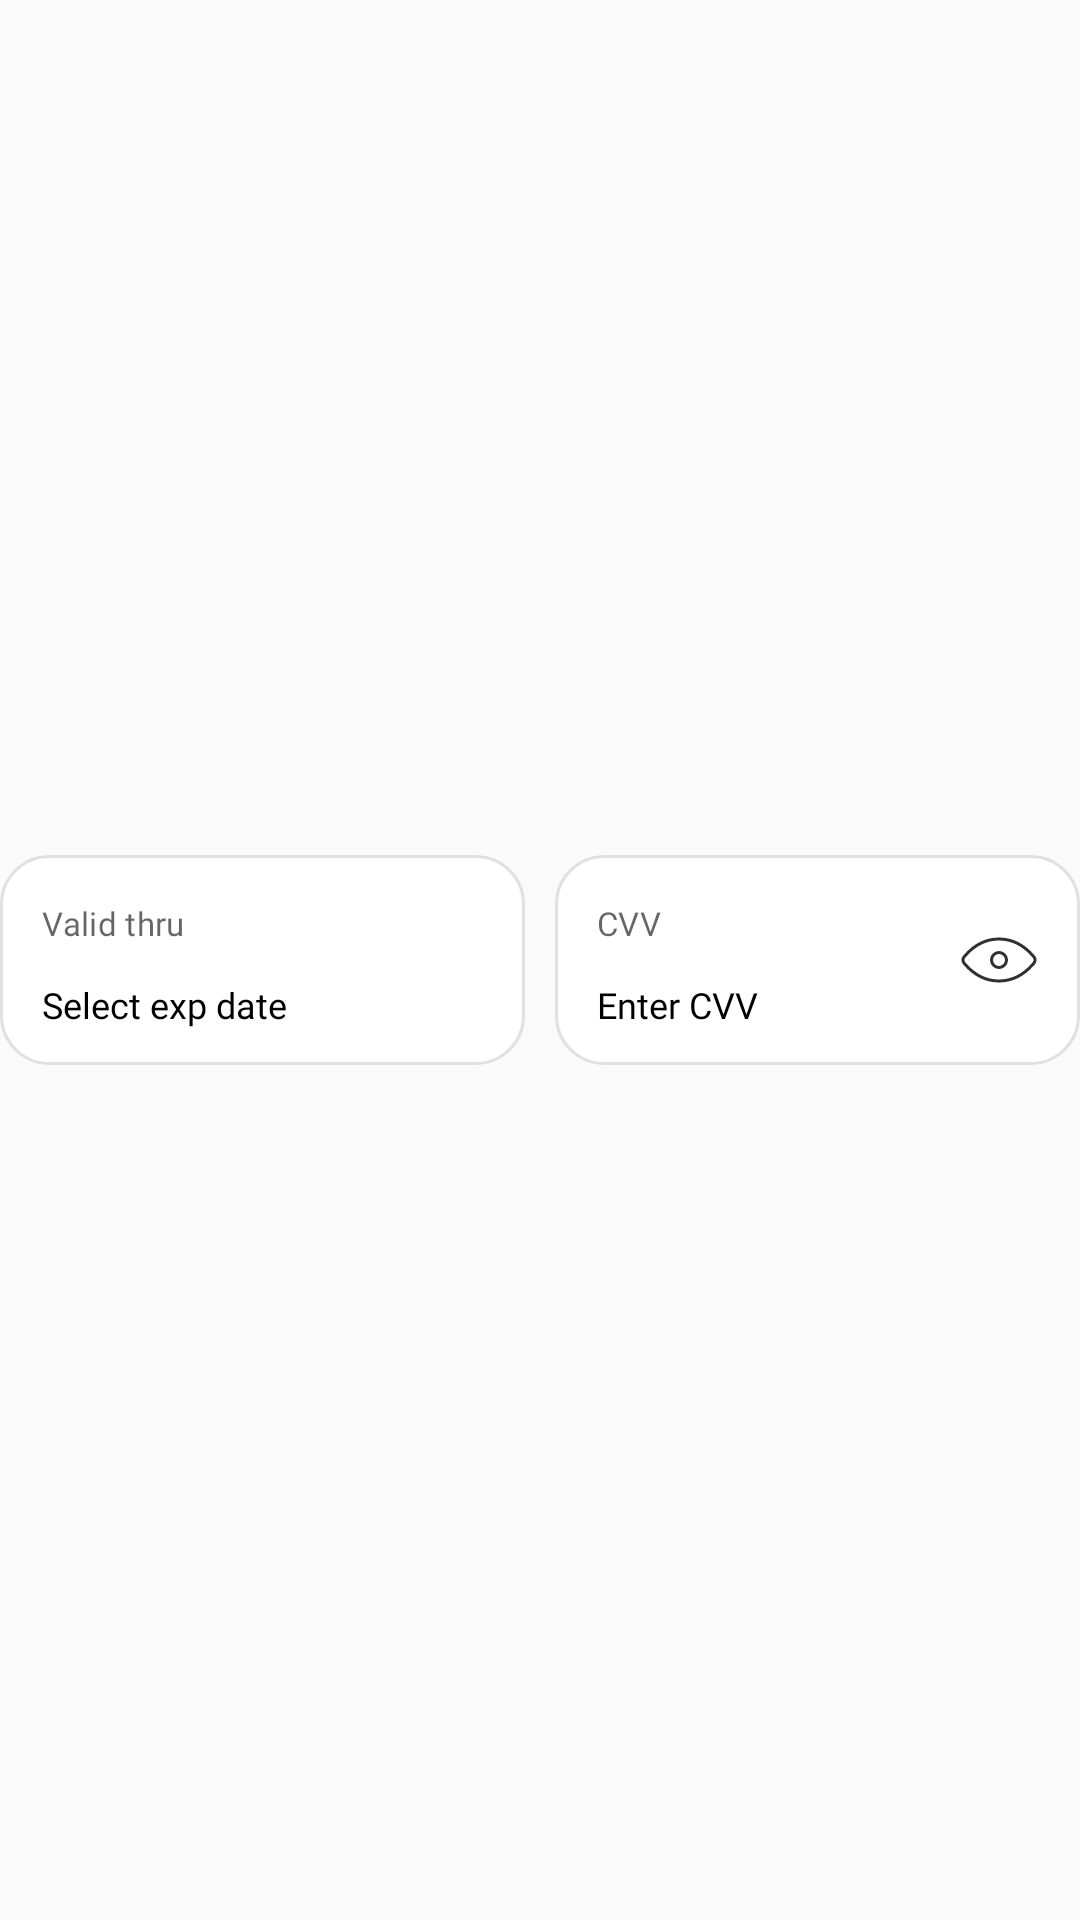

Android layout source for this screen:
<!-- AndroidManifest.xml: application theme Theme.Wallet -->
<!-- res/layout/content_layout.xml -->
<?xml version="1.0" encoding="utf-8"?>
<androidx.constraintlayout.widget.ConstraintLayout
    xmlns:android="http://schemas.android.com/apk/res/android"
    xmlns:app="http://schemas.android.com/apk/res-auto"
    android:layout_width="match_parent"
    android:layout_height="match_parent">

    <androidx.constraintlayout.widget.ConstraintLayout
        android:id="@+id/valid_field_layout"
        style="@style/Add_card_llStyle"
        android:layout_width="0dp"
        android:layout_height="wrap_content"
        android:layout_marginEnd="10dp"
        app:layout_constraintBottom_toBottomOf="parent"
        app:layout_constraintEnd_toStartOf="@id/cvv_layout"
        app:layout_constraintHorizontal_weight="1"
        app:layout_constraintStart_toStartOf="parent"
        app:layout_constraintTop_toTopOf="parent">

        <TextView
            android:id="@+id/tv_valid"
            style="@style/cerave_regular_style"
            android:layout_width="0dp"
            android:layout_height="wrap_content"
            android:gravity="bottom|start"
            android:text="@string/valid_thru"
            app:layout_constraintEnd_toEndOf="parent"
            app:layout_constraintStart_toStartOf="parent"
            app:layout_constraintTop_toTopOf="parent" />

        <com.google.android.material.textfield.TextInputEditText
            android:id="@+id/edt_date"
            style="@style/textFieldStyle"
            android:layout_width="0dp"
            android:layout_height="wrap_content"
            android:enabled="false"
            android:hint="@string/select_exp_date"
            android:inputType="number"
            app:layout_constraintEnd_toEndOf="parent"
            app:layout_constraintStart_toStartOf="parent"
            app:layout_constraintTop_toBottomOf="@id/tv_valid" />
    </androidx.constraintlayout.widget.ConstraintLayout>

    <androidx.constraintlayout.widget.ConstraintLayout
        android:id="@+id/cvv_layout"
        style="@style/Add_card_llStyle"
        android:layout_width="0dp"
        android:layout_height="wrap_content"
        app:layout_constraintBottom_toBottomOf="parent"
        app:layout_constraintEnd_toEndOf="parent"
        app:layout_constraintHorizontal_weight="1"
        app:layout_constraintStart_toEndOf="@id/valid_field_layout"
        app:layout_constraintTop_toTopOf="parent">
        
        <TextView
            android:id="@+id/tv_cvv"
            style="@style/cerave_regular_style"
            android:layout_width="0dp"
            android:layout_height="wrap_content"
            android:gravity="bottom|start"
            android:text="@string/cvv"
            app:layout_constraintEnd_toStartOf="@+id/eye_toggle"
            app:layout_constraintStart_toStartOf="parent"
            app:layout_constraintTop_toTopOf="parent" />

        <com.google.android.material.textfield.TextInputEditText
            android:id="@+id/edt_security_code"
            style="@style/textFieldStyle"
            android:layout_width="0dp"
            android:layout_height="wrap_content"
            android:enabled="false"
            android:hint="@string/enter_cvv"
            android:inputType="number"
            android:maxLength="3"
            app:layout_constraintBottom_toBottomOf="parent"
            app:layout_constraintEnd_toStartOf="@+id/eye_toggle"
            app:layout_constraintHorizontal_weight="1"
            app:layout_constraintStart_toStartOf="parent"
            app:layout_constraintTop_toBottomOf="@id/tv_cvv" />

        
        <ImageView
            android:id="@+id/eye_toggle"
            android:layout_width="wrap_content"
            android:layout_height="wrap_content"
            android:src="@drawable/icon_visible"
            android:visibility="visible"
            app:layout_constraintBottom_toBottomOf="parent"
            app:layout_constraintEnd_toEndOf="parent"
            app:layout_constraintTop_toTopOf="parent" />

    </androidx.constraintlayout.widget.ConstraintLayout>




</androidx.constraintlayout.widget.ConstraintLayout>
<!-- resources referenced by this layout -->
<resources>
  <!-- drawable icon_visible (drawable) -->
  <vector xmlns:android="http://schemas.android.com/apk/res/android"
      android:width="26dp"
      android:height="16dp"
      android:viewportWidth="26"
      android:viewportHeight="16">
    <path
        android:strokeWidth="1"
        android:pathData="M1.66,9.406C1.333,9.033 1.17,8.846 1.058,8.485C0.981,8.237 0.981,7.763 1.058,7.515C1.17,7.154 1.333,6.967 1.66,6.594C3.447,4.551 7.363,1 13,1C18.637,1 22.553,4.551 24.34,6.594C24.667,6.967 24.83,7.154 24.942,7.515C25.019,7.763 25.019,8.237 24.942,8.485C24.83,8.846 24.667,9.033 24.34,9.406C22.553,11.449 18.637,15 13,15C7.363,15 3.447,11.449 1.66,9.406Z"
        android:strokeLineJoin="round"
        android:fillColor="#00000000"
        android:strokeColor="#303030"
        android:strokeLineCap="round"/>
    <path
        android:strokeWidth="1"
        android:pathData="M13,8m-2.5,0a2.5,2.5 0,1 1,5 0a2.5,2.5 0,1 1,-5 0"
        android:fillColor="#00000000"
        android:strokeColor="#303030"/>
  </vector>
  <string name="cvv">CVV</string>
  <string name="enter_cvv">Enter CVV</string>
  <string name="select_exp_date">Select exp date</string>
  <string name="valid_thru">Valid thru</string>
  <style name="Add_card_llStyle">
          <item name="android:layout_width">match_parent</item>
          <item name="android:layout_height">0dp</item>
          <item name="android:layout_weight">1</item>
          <item name="android:gravity">center</item>
          <item name="android:paddingStart">14dp</item>
          <item name="android:paddingEnd">14dp</item>
          <item name="android:layout_marginTop">12dp</item>
          <item name="android:layout_marginBottom">12dp</item>
          <item name="android:background">@drawable/textfield_gray_stroke_bg</item>
      </style>
  <style name="cerave_regular_style">
          <item name="android:layout_width">match_parent</item>
          <item name="android:layout_height">wrap_content</item>
          <item name="android:fontFamily">@font/cera_pro_regular</item>
          <item name="android:textColor">#99000000</item>
          <item name="android:textSize">11sp</item>
  
          
          <item name="android:letterSpacing">0.01</item>
          <item name="fontWeight">400</item>
          <item name="android:minHeight">30dp</item>
      </style>
  <style name="textFieldStyle">
          <item name="android:layout_width">match_parent</item>
          <item name="android:layout_height">wrap_content</item>
          <item name="android:textSize">12sp</item>
          <item name="android:gravity">center|start</item>
          <item name="android:padding">0dp</item>
          <item name="android:fontFamily">@font/cera_pro_regular</item>
          <item name="android:textColor">@color/black</item>
          <item name="fontWeight">400</item>
          <item name="android:textColorHint">@color/black</item>
          <item name="android:backgroundTint">@android:color/transparent</item>
          <item name="android:minHeight">40dp</item>
      </style>
  <style name="Theme.Wallet" parent="Base.Theme.Wallet" />
  <!-- drawable textfield_gray_stroke_bg (drawable) -->
  <shape xmlns:android="http://schemas.android.com/apk/res/android">
      <solid android:color="@color/white" />
      <corners android:radius="16dp"/>
      <stroke android:width="1dp"
          android:color="#E0E0E0"/>
      
      
  </shape>
  <color name="black">#FF000000</color>
  <style name="Base.Theme.Wallet" parent="Theme.Material3.Light.NoActionBar">
          
          
          <item name="windowActionBar">false</item>
          <item name="windowNoTitle">true</item>
          <item name="colorPrimary">@color/background</item>
          <item name="android:windowLightStatusBar" tools:targetApi="m">true</item>
          <item name="android:windowBackground">@color/screen_new_background</item>
          <item name="android:statusBarColor">@color/screen_new_background</item>
      </style>
  <color name="white">#FFFFFFFF</color>
  <color name="background">#ffFEFDFA</color>
  <color name="screen_new_background">#FAFAFA</color>
</resources>
